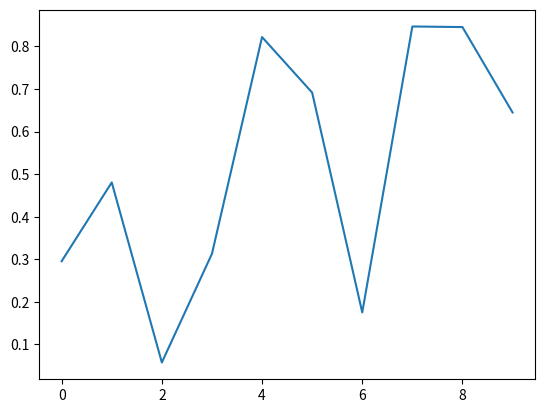

Reproduce this figure in Python.
import matplotlib.pyplot as plt
import numpy as np

plt.ion()  # Turn on interactive mode

for i in range(10):
    plt.clf()  # Clear the figure
    plt.plot(np.random.rand(10))
    plt.pause(0.5)  # Pause for 0.5 seconds, keeps plot responsive
    print(f"Iteration {i}")

plt.ioff()  # Turn off interactive mode
plt.show()